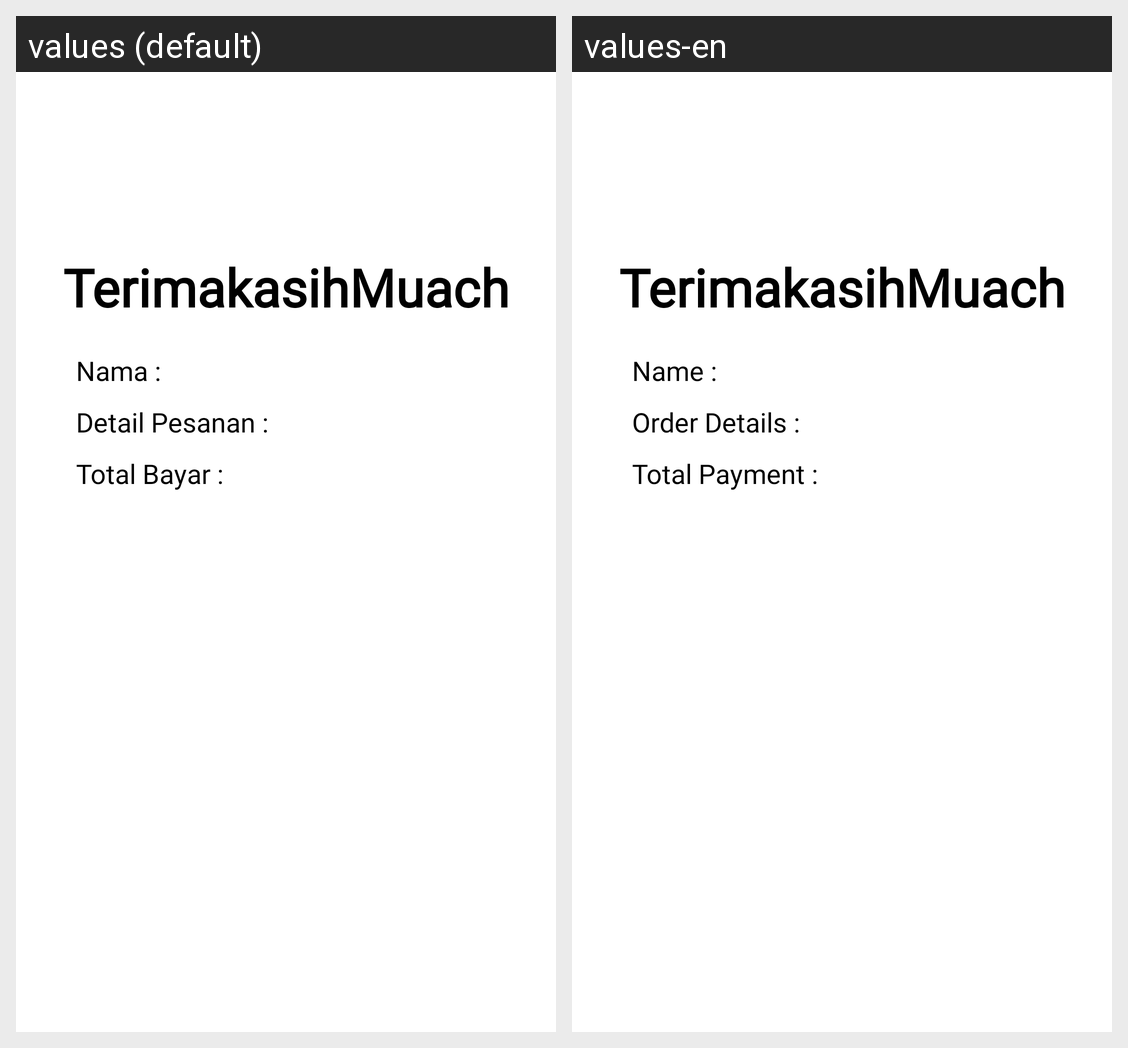

Translations of the strings shown on this Android screen, per locale in the grid:
Android screen res/layout/activity_nota.xml rendered under 2 locales, left to right: values (default), values-en. Device: Nexus 5 (rendered at 1080×1920; each locale shown at half size, 540×960, under a caption strip naming it); theme Theme.AplikasiPertama.
Strings drawn on this screen, with the default value and each locale's value (text and hints the layout hard-codes, and strings that could not be matched under every locale, appear in the picture but are not listed):

order_name
  values: Nama :
  values-en: Name :

order_details
  values: Detail Pesanan :
  values-en: Order Details :

total_payment
  values: Total Bayar :
  values-en: Total Payment :
